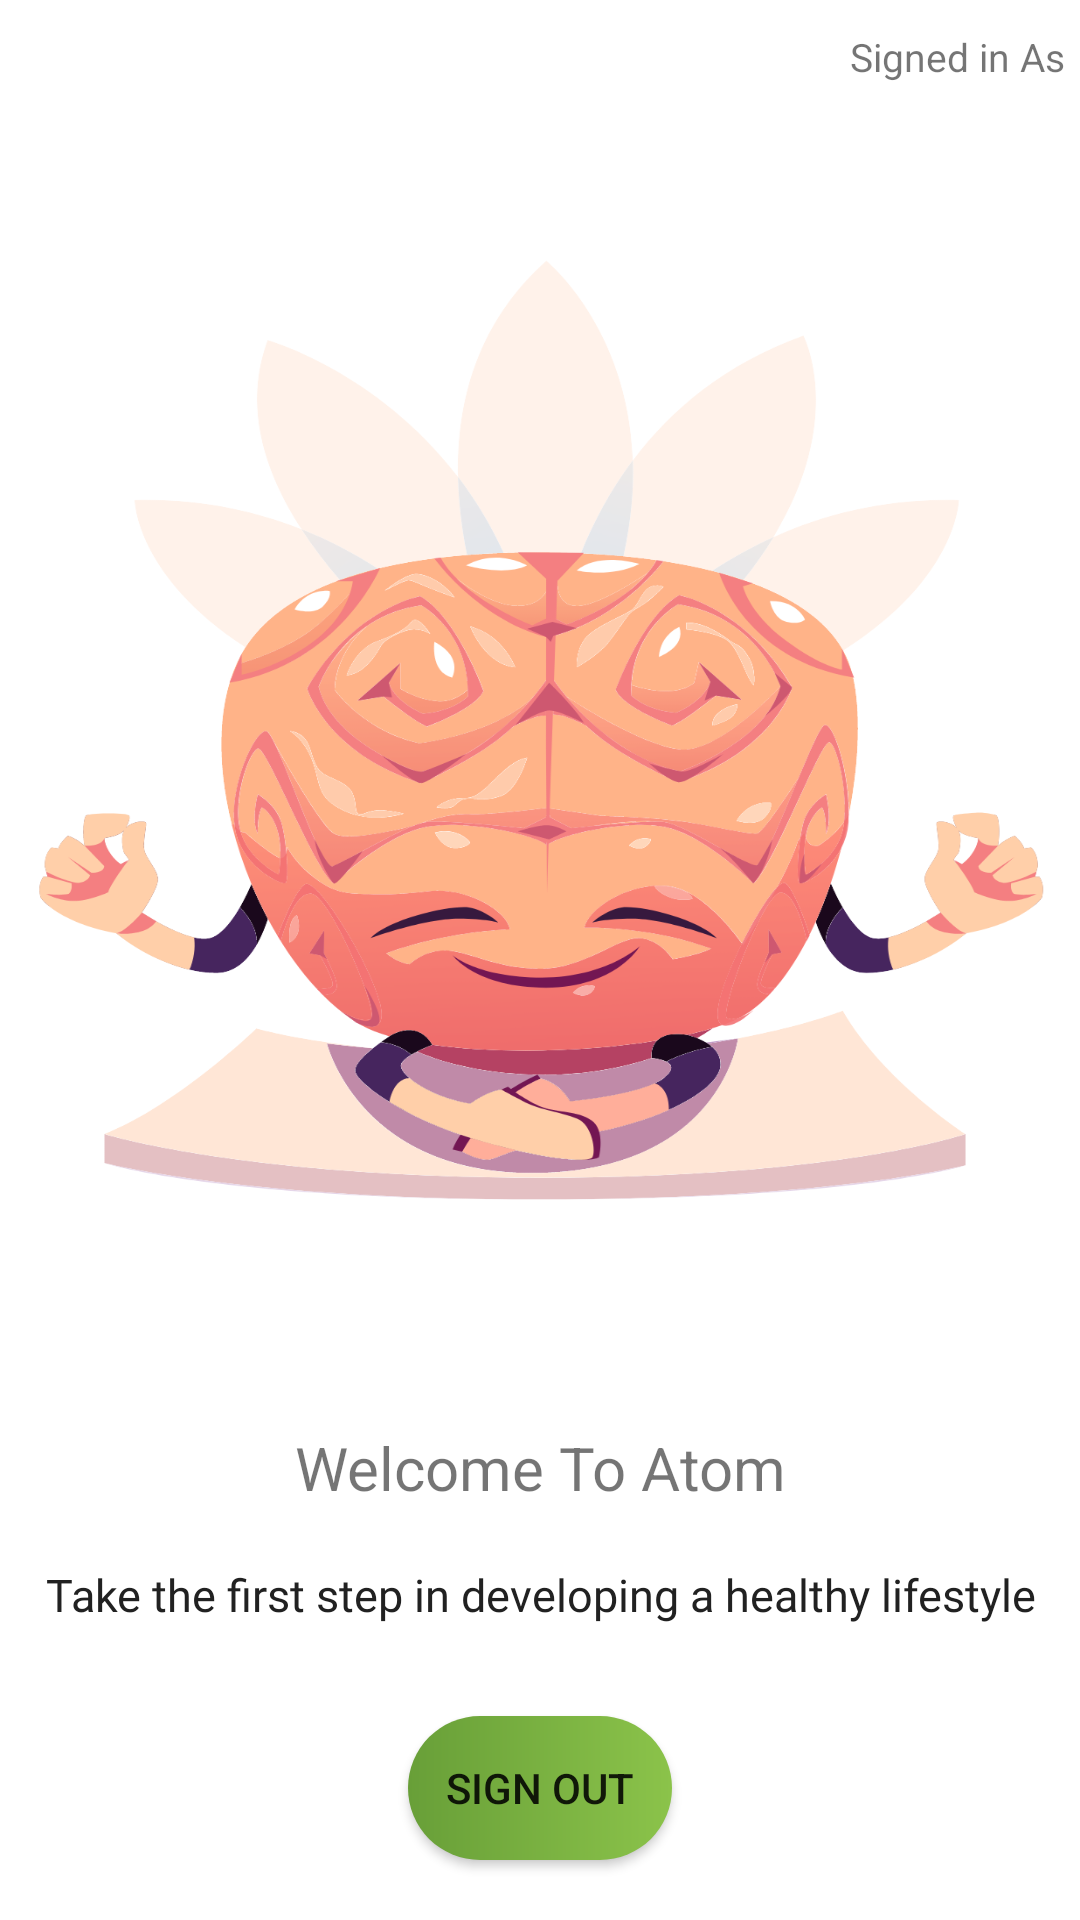

Android layout source for this screen:
<!-- AndroidManifest.xml: application theme AppTheme -->
<!-- res/layout/home_screen.xml -->
<?xml version="1.0" encoding="utf-8"?>
<androidx.constraintlayout.widget.ConstraintLayout xmlns:android="http://schemas.android.com/apk/res/android"
    xmlns:app="http://schemas.android.com/apk/res-auto"
    xmlns:tools="http://schemas.android.com/tools"
    android:layout_width="match_parent"
    android:layout_height="match_parent"
    android:background="@drawable/bac"
    android:orientation="vertical"
    tools:context=".HomeScreen">


    <TextView
        android:id="@+id/txtSignIn"
        android:layout_width="match_parent"
        android:layout_height="wrap_content"
        android:layout_gravity="center"
        android:layout_marginTop="10dp"
        android:layout_marginEnd="5dp"
        android:gravity="end"
        android:text="@string/signed_in_as"
        android:textSize="13sp"
        app:layout_constraintEnd_toEndOf="parent"
        app:layout_constraintTop_toTopOf="parent" />

    <TextView
        android:id="@+id/txtWelcome"
        android:layout_width="match_parent"
        android:layout_height="wrap_content"
        android:layout_gravity="center"
        android:layout_marginTop="448dp"
        android:gravity="center_horizontal"
        android:text="@string/welcome_message"
        android:textSize="20sp"
        app:layout_constraintEnd_toEndOf="parent"
        app:layout_constraintHorizontal_bias="0.0"
        app:layout_constraintStart_toStartOf="parent"
        app:layout_constraintTop_toBottomOf="@id/txtSignIn"
        app:layout_constraintBottom_toTopOf="@id/txtQuote"/>

    <TextView
        android:id="@+id/txtQuote"
        android:layout_width="match_parent"
        android:layout_height="wrap_content"
        android:layout_marginTop="10dp"
        android:fontFamily="@font/raleway_thin"
        android:textColor="@color/primaryText"
        android:gravity="center"
        android:lines="2"
        android:text="@string/quote"
        android:textSize="15sp"
        app:layout_constraintEnd_toEndOf="parent"
        app:layout_constraintHorizontal_bias="0.0"
        app:layout_constraintStart_toStartOf="parent"
        app:layout_constraintTop_toBottomOf="@id/txtWelcome" />

    <Button
        android:id="@+id/btnLogIn"
        android:layout_width="wrap_content"
        android:layout_height="wrap_content"
        android:layout_gravity="center_horizontal"
        android:layout_marginTop="50dp"
        android:layout_marginBottom="20dp"
        android:background="@drawable/button"
        android:text="@string/login"
        android:visibility="gone"
        app:layout_constraintBottom_toBottomOf="parent"
        app:layout_constraintEnd_toEndOf="parent"
        app:layout_constraintStart_toStartOf="parent" />

    <Button
        android:id="@+id/btnSignOut"
        android:layout_width="wrap_content"
        android:layout_height="wrap_content"
        android:layout_gravity="center_horizontal"
        android:layout_marginTop="50dp"
        android:layout_marginBottom="20dp"
        android:background="@drawable/button"
        android:text="@string/sign_out"
        app:layout_constraintBottom_toBottomOf="parent"
        app:layout_constraintEnd_toEndOf="parent"
        app:layout_constraintStart_toStartOf="parent" />
</androidx.constraintlayout.widget.ConstraintLayout>
<!-- resources referenced by this layout -->
<resources>
  <color name="primaryText">#212121</color>
  <!-- drawable bac: png bitmap (drawable-hdpi, 108502 bytes) -->
  <!-- drawable button (drawable) -->
  <?xml version="1.0" encoding="utf-8"?>
  <shape xmlns:android="http://schemas.android.com/apk/res/android"
      android:shape="rectangle">
      <gradient
          android:endColor="@color/colorPrimary"
          android:startColor="@color/colorPrimaryDark" />
  
      <corners android:radius="25dp" />
  
  </shape>
  <string name="login">Login</string>
  <string name="quote">Take the first step in developing a healthy lifestyle</string>
  <string name="sign_out">Sign Out</string>
  <string name="signed_in_as">Signed in As</string>
  <string name="welcome_message">Welcome To Atom</string>
  <style name="AppTheme" parent="Theme.MaterialComponents.Light.NoActionBar">
          
          <item name="colorPrimary">@color/colorPrimary</item>
          <item name="colorPrimaryDark">@color/colorPrimaryDark</item>
          <item name="colorAccent">@color/colorAccent</item>
          <item name="android:windowNoTitle">true</item>
          <item name="android:windowFullscreen">true</item>
      </style>
  <color name="colorPrimary">#8BC34A</color>
  <color name="colorPrimaryDark">#689F38</color>
  <color name="colorAccent">#4CAF50</color>
</resources>
